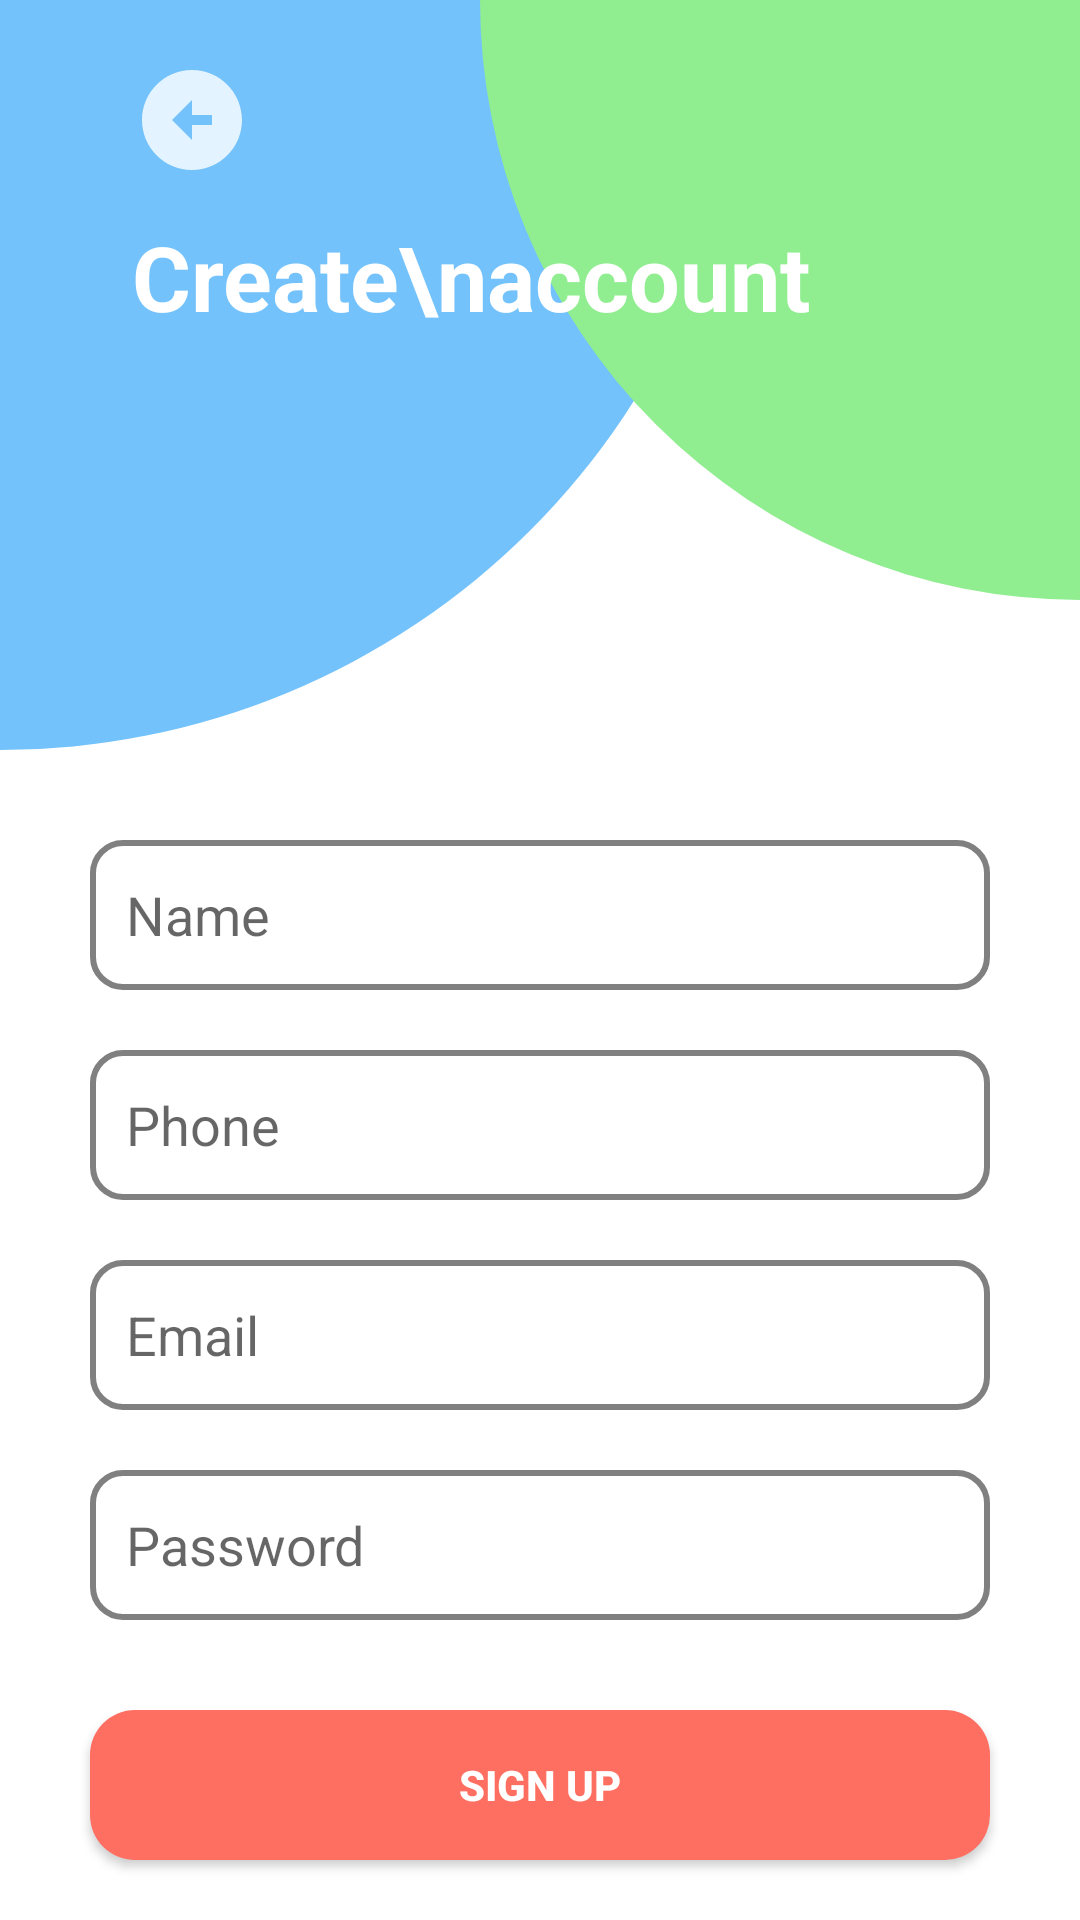

Produce the Android XML layout that renders to this screen, including the resource entries it uses.
<!-- AndroidManifest.xml: application theme Theme.Assignment3 -->
<!-- res/layout/activity_sign_up.xml -->
<?xml version="1.0" encoding="utf-8"?>
<androidx.constraintlayout.widget.ConstraintLayout xmlns:android="http://schemas.android.com/apk/res/android"
    xmlns:app="http://schemas.android.com/apk/res-auto"
    xmlns:tools="http://schemas.android.com/tools"
    android:layout_width="match_parent"
    android:layout_height="match_parent"
    tools:context=".SignUpActivity">

    <ImageView
        android:layout_width="wrap_content"
        android:layout_height="wrap_content"
        android:background="@drawable/circle_shape_1"
        app:layout_constraintStart_toStartOf="parent"
        app:layout_constraintTop_toTopOf="parent"
        android:contentDescription="@null" />

    <ImageView
        android:layout_width="wrap_content"
        android:layout_height="wrap_content"
        android:background="@drawable/circle_shape_2"
        android:contentDescription="@null"
        app:layout_constraintEnd_toEndOf="parent"
        app:layout_constraintTop_toTopOf="parent" />

    <ImageView
        android:id="@+id/backButton"
        android:layout_width="40dp"
        android:layout_height="40dp"
        android:layout_marginStart="44dp"
        android:layout_marginTop="20dp"
        app:layout_constraintStart_toStartOf="parent"
        app:layout_constraintTop_toTopOf="parent"
        app:srcCompat="@drawable/back_icon" />

    <TextView
        android:layout_width="wrap_content"
        android:layout_height="wrap_content"
        android:layout_marginStart="44dp"
        android:layout_marginTop="72dp"
        android:text="Create\naccount"
        android:textColor="@color/white"
        android:textSize="30sp"
        android:textStyle="bold"
        app:layout_constraintStart_toStartOf="parent"
        app:layout_constraintTop_toTopOf="parent" />

    <EditText
        android:id="@+id/nameEditText"
        android:layout_width="300dp"
        android:layout_height="50dp"
        android:layout_marginTop="280dp"
        android:background="@drawable/custom_edit_text"
        android:hint="Name"
        android:inputType="textCapWords"
        android:textColor="@color/black"
        android:padding="12dp"
        app:layout_constraintEnd_toEndOf="parent"
        app:layout_constraintStart_toStartOf="parent"
        app:layout_constraintTop_toTopOf="parent" />

    <EditText
        android:id="@+id/phoneEditText"
        android:layout_width="300dp"
        android:layout_height="50dp"
        android:layout_marginTop="20dp"
        android:background="@drawable/custom_edit_text"
        android:hint="Phone"
        android:inputType="phone"
        android:textColor="@color/black"
        android:padding="12dp"
        app:layout_constraintEnd_toEndOf="parent"
        app:layout_constraintStart_toStartOf="parent"
        app:layout_constraintTop_toBottomOf="@+id/nameEditText" />

    <EditText
        android:id="@+id/emailEditText"
        android:layout_width="300dp"
        android:layout_height="50dp"
        android:layout_marginTop="20dp"
        android:background="@drawable/custom_edit_text"
        android:hint="Email"
        android:inputType="textEmailAddress"
        android:textColor="@color/black"
        android:padding="12dp"
        app:layout_constraintEnd_toEndOf="parent"
        app:layout_constraintStart_toStartOf="parent"
        app:layout_constraintTop_toBottomOf="@+id/phoneEditText" />

    <EditText
        android:id="@+id/passwordEditText"
        android:layout_width="300dp"
        android:layout_height="50dp"
        android:layout_marginTop="20dp"
        android:background="@drawable/custom_edit_text"
        android:hint="Password"
        android:inputType="textPassword"
        android:textColor="@color/black"
        android:padding="12dp"
        app:layout_constraintEnd_toEndOf="parent"
        app:layout_constraintStart_toStartOf="parent"
        app:layout_constraintTop_toBottomOf="@+id/emailEditText" />

    <Button
        android:id="@+id/signUpButton"
        android:layout_width="300dp"
        android:layout_height="50dp"
        android:layout_marginTop="30dp"
        android:text="Sign up"
        android:textStyle="bold"
        android:textColor="@color/white"
        android:background="@drawable/custom_button_red"
        app:layout_constraintEnd_toEndOf="parent"
        app:layout_constraintStart_toStartOf="parent"
        app:layout_constraintTop_toBottomOf="@+id/passwordEditText" />

</androidx.constraintlayout.widget.ConstraintLayout>
<!-- resources referenced by this layout -->
<resources>
  <color name="black">#FF000000</color>
  <color name="white">#FFFFFFFF</color>
  <!-- drawable back_icon (drawable-anydpi) -->
  <vector xmlns:android="http://schemas.android.com/apk/res/android"
      android:width="24dp"
      android:height="24dp"
      android:viewportWidth="24"
      android:viewportHeight="24"
      android:tint="#FFFFFF"
      android:alpha="0.8">
    <path
        android:fillColor="@android:color/white"
        android:pathData="M2,12c0,5.52 4.48,10 10,10s10,-4.48 10,-10c0,-5.52 -4.48,-10 -10,-10C6.48,2 2,6.48 2,12zM12,11l4,0v2l-4,0l0,3l-4,-4l4,-4L12,11z"/>
  </vector>
  <!-- drawable circle_shape_1 (drawable) -->
  <?xml version="1.0" encoding="utf-8"?>
  <shape xmlns:android="http://schemas.android.com/apk/res/android"
      android:shape="rectangle">
      <size android:height="250dp" android:width="250dp"/>
      <solid android:color="#73C2FB"/>
      <corners android:topRightRadius="0dp" android:bottomRightRadius="300dp"/>
  </shape>
  <!-- drawable circle_shape_2 (drawable) -->
  <?xml version="1.0" encoding="utf-8"?>
  <shape xmlns:android="http://schemas.android.com/apk/res/android"
      android:shape="rectangle">
      <size android:height="200dp" android:width="200dp"/>
      <solid android:color="#90EE90"/>
      <corners android:topLeftRadius="0dp" android:bottomLeftRadius="200dp"/>
  </shape>
  <!-- drawable custom_button_red (drawable) -->
  <?xml version="1.0" encoding="utf-8"?>
  <shape xmlns:android="http://schemas.android.com/apk/res/android" android:shape="rectangle">
      <solid android:color="@color/red"/>
      <corners android:radius="15dp"/>
  
  </shape>
  <!-- drawable custom_edit_text (drawable) -->
  <?xml version="1.0" encoding="utf-8"?>
  <shape
      android:shape="rectangle"
      xmlns:android="http://schemas.android.com/apk/res/android">
  
      <corners android:radius="10dp"/>
      <solid android:color="@color/white"/>
      <stroke
          android:width="2dp"
          android:color="@color/gray"/>
  
  </shape>
  <style name="Theme.Assignment3" parent="Theme.MaterialComponents.DayNight.NoActionBar">
          
          <item name="colorPrimary">@color/purple_500</item>
          <item name="colorPrimaryVariant">@color/purple_700</item>
          <item name="colorOnPrimary">@color/white</item>
          
          <item name="colorSecondary">@color/teal_200</item>
          <item name="colorSecondaryVariant">@color/teal_700</item>
          <item name="colorOnSecondary">@color/black</item>
          
          <item name="android:statusBarColor">?attr/colorPrimaryVariant</item>
          
      </style>
  <color name="red">#FF6F61</color>
  <color name="gray">#808080</color>
  <color name="purple_500">#FF6200EE</color>
  <color name="purple_700">#FF3700B3</color>
  <color name="teal_200">#FF03DAC5</color>
  <color name="teal_700">#FF018786</color>
</resources>
